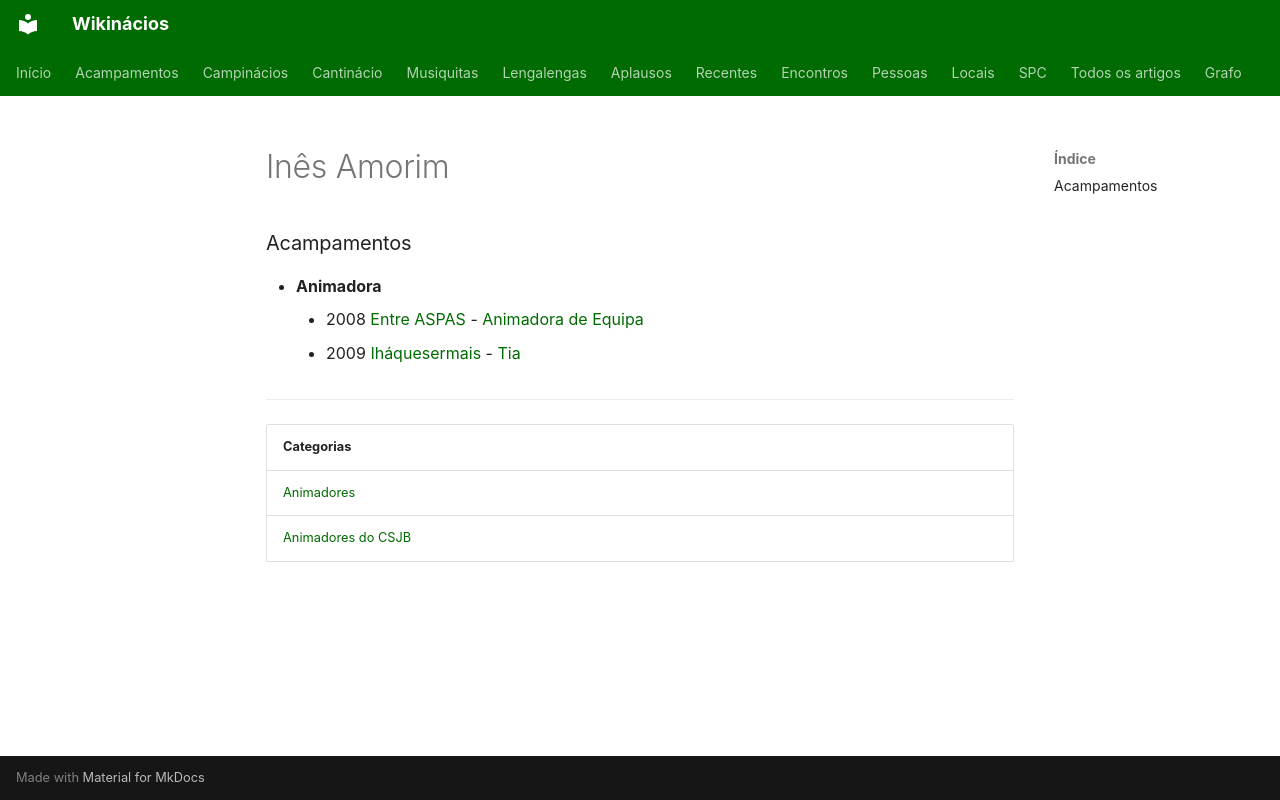

repository: neteinstein/Campinacios · page: Pessoas/I/Inês Amorim.html · generator: mkdocs

# Inês Amorim

### Acampamentos

- **Animadora**
    - 2008 [Entre ASPAS](../../Acampamentos/2008/Entre%20ASPAS.md) - [Animadora de Equipa](../../Cargos/Animador%20de%20Equipa.md)
    - 2009 [Iháquesermais](../../Acampamentos/2009/Ih%C3%A1quesermais.md) - [Tia](../../Cargos/Tio.md)

---

| Categorias |
| --- |
| [Animadores](../../Categorias/Animadores.md) |
| [Animadores do CSJB](../../Categorias/Animadores%20do%20CSJB.md) |
